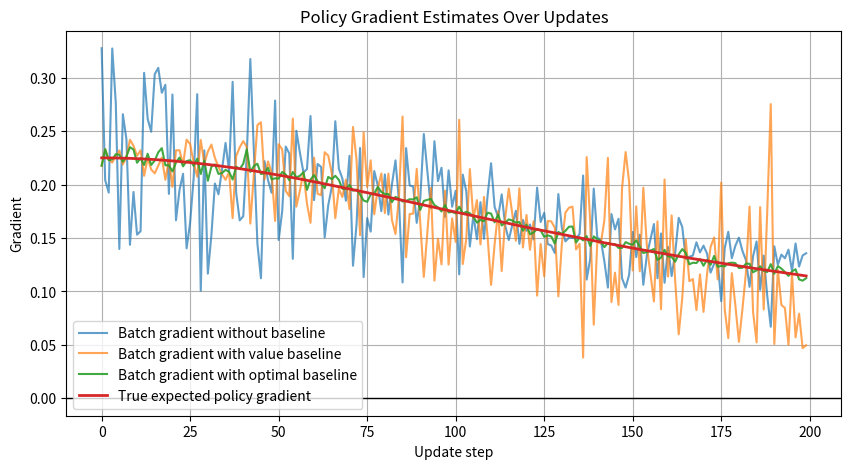
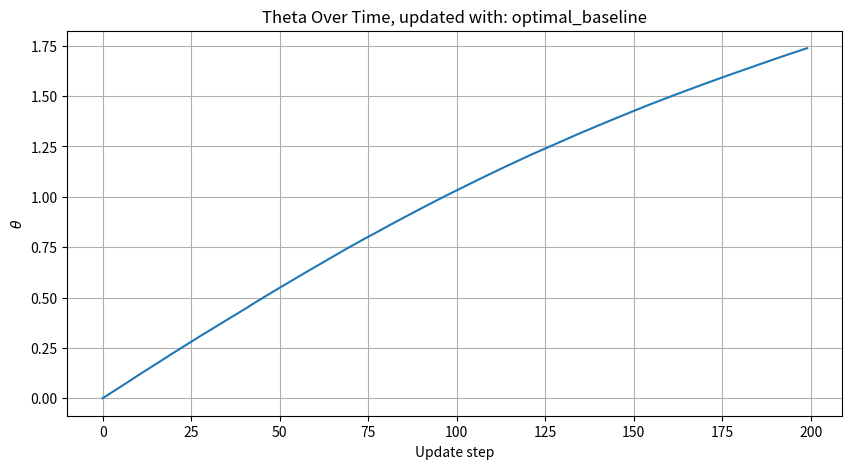
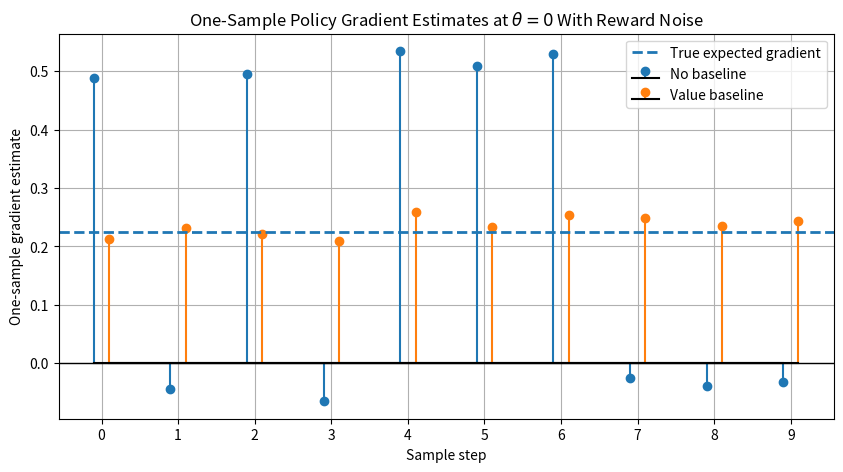
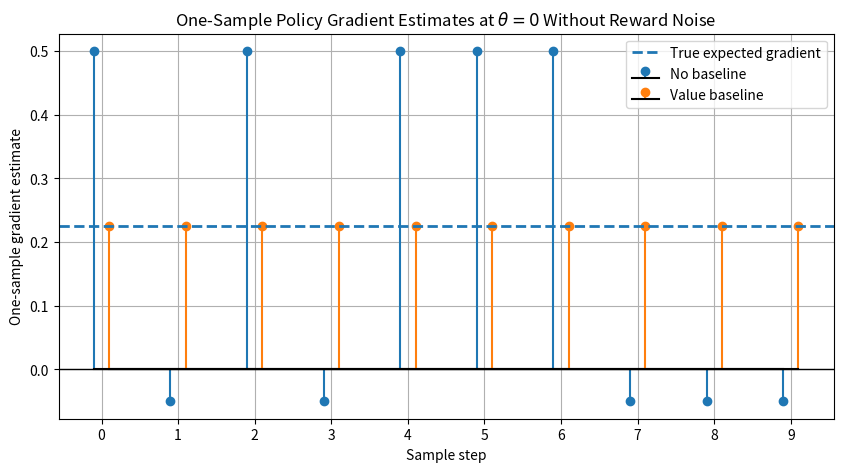

These charts were generated, in order, by the following Python code:
import numpy as np
import matplotlib.pyplot as plt

np.random.seed(42)

# Softmax policy with single parameter theta
def policy(theta):
    prob_0 = 1 / (1 + np.exp(-theta))
    return np.array([prob_0, 1 - prob_0])

# Sample action based on policy
def sample_action(theta):
    return np.random.choice([0, 1], p=policy(theta))

# Compute gradient of log-policy
def grad_log_policy(theta, action):
    prob_0 = policy(theta)[0]

    if action == 0:
        return 1 - prob_0
    else:
        return -prob_0

# Mean rewards for actions
reward_means = np.array([1.0, 0.1])

# Reward noise: this makes the task stochastic
reward_stds = np.array([0.05, 0.05])

def sample_reward(action):
    return reward_means[action] + np.random.normal(0.0, reward_stds[action])

def expected_reward(theta):
    return np.dot(policy(theta), reward_means)

def true_policy_gradient(theta):
    p = policy(theta)[0]
    q = 1 - p
    return p * q * (reward_means[0] - reward_means[1])

def value_baseline(theta):
    return expected_reward(theta)

def optimal_variance_baseline(theta):
    p = policy(theta)[0]
    q = 1 - p

    # For this scalar two-action policy:
    # b* = E[R * score^2] / E[score^2]
    # Since reward noise has zero mean, only reward_means enter.
    return q * reward_means[0] + p * reward_means[1]


# Parameters
theta = 0.0
learning_rate = 0.05
num_updates = 200
episodes_per_update = 20

# Choose which estimator is used to update theta
# Options: "no_baseline", "value_baseline", "optimal_baseline"
update_with = "optimal_baseline"

# Storage
theta_history = []

grad_no_baseline_history = []
grad_value_baseline_history = []
grad_optimal_baseline_history = []
true_grad_history = []

# Training loop
for update in range(num_updates):

    grad_no_baseline_batch = []
    grad_value_baseline_batch = []
    grad_optimal_baseline_batch = []

    b_value = value_baseline(theta)
    b_optimal = optimal_variance_baseline(theta)

    # Accumulate gradients over several episodes
    for episode in range(episodes_per_update):
        action = sample_action(theta)
        reward = sample_reward(action)

        score = grad_log_policy(theta, action)

        grad_no_baseline_batch.append(score * reward)
        grad_value_baseline_batch.append(score * (reward - b_value))
        grad_optimal_baseline_batch.append(score * (reward - b_optimal))

    # Average gradients over accumulated episodes
    grad_no_baseline = np.mean(grad_no_baseline_batch)
    grad_value_baseline = np.mean(grad_value_baseline_batch)
    grad_optimal_baseline = np.mean(grad_optimal_baseline_batch)

    # Store values before update
    theta_history.append(theta)

    grad_no_baseline_history.append(grad_no_baseline)
    grad_value_baseline_history.append(grad_value_baseline)
    grad_optimal_baseline_history.append(grad_optimal_baseline)
    true_grad_history.append(true_policy_gradient(theta))

    # Pick gradient estimator for the theta update
    if update_with == "no_baseline":
        grad_for_update = grad_no_baseline
    elif update_with == "value_baseline":
        grad_for_update = grad_value_baseline
    elif update_with == "optimal_baseline":
        grad_for_update = grad_optimal_baseline
    else:
        raise ValueError(f"Unknown update_with option: {update_with}")

    # Gradient ascent update
    theta += learning_rate * grad_for_update


# Convert to arrays
theta_history = np.array(theta_history)

grad_no_baseline_history = np.array(grad_no_baseline_history)
grad_value_baseline_history = np.array(grad_value_baseline_history)
grad_optimal_baseline_history = np.array(grad_optimal_baseline_history)
true_grad_history = np.array(true_grad_history)


# Plot gradients over time
plt.figure(figsize=(10, 5), dpi=300)
plt.plot(grad_no_baseline_history, alpha=0.7, label="Batch gradient without baseline")
plt.plot(grad_value_baseline_history, alpha=0.7, label="Batch gradient with value baseline")
plt.plot(grad_optimal_baseline_history, alpha=0.9, label="Batch gradient with optimal baseline")
plt.plot(true_grad_history, linewidth=2, label="True expected policy gradient")
plt.axhline(0, color="black", linewidth=1)
plt.title("Policy Gradient Estimates Over Updates")
plt.xlabel("Update step")
plt.ylabel("Gradient")
plt.legend()
plt.grid(True)
plt.show()


# Plot theta over time
plt.figure(figsize=(10, 5), dpi=300)
plt.plot(theta_history)
plt.title(f"Theta Over Time, updated with: {update_with}")
plt.xlabel("Update step")
plt.ylabel(r"$\theta$")
plt.grid(True)
plt.show()



# ------------------------------------------------------------
# One-sample gradients for theta = 0
# With noise and without noise
# Only: no baseline vs value baseline
# ------------------------------------------------------------

theta_fixed = 0.0
n_single_sample_steps = 10

x = np.arange(n_single_sample_steps)

b_value_fixed = value_baseline(theta_fixed)
true_grad_fixed = true_policy_gradient(theta_fixed)

# Use the same sampled actions for both plots
actions = [sample_action(theta_fixed) for _ in range(n_single_sample_steps)]


# ============================================================
# Plot 1: one-sample gradients WITH reward noise
# ============================================================

single_grad_no_baseline_noise = []
single_grad_value_baseline_noise = []

for action in actions:
    reward = sample_reward(action)   # stochastic reward

    score = grad_log_policy(theta_fixed, action)

    single_grad_no_baseline_noise.append(score * reward)
    single_grad_value_baseline_noise.append(score * (reward - b_value_fixed))

single_grad_no_baseline_noise = np.array(single_grad_no_baseline_noise)
single_grad_value_baseline_noise = np.array(single_grad_value_baseline_noise)

plt.figure(figsize=(10, 5), dpi=300)

plt.stem(
    x - 0.1,
    single_grad_no_baseline_noise,
    linefmt="C0-",
    markerfmt="C0o",
    basefmt="k-",
    label="No baseline",
    )

plt.stem(
    x + 0.1,
    single_grad_value_baseline_noise,
    linefmt="C1-",
    markerfmt="C1o",
    basefmt="k-",
    label="Value baseline",
    )

plt.axhline(true_grad_fixed, linestyle="--", linewidth=2, label="True expected gradient")
plt.axhline(0, color="black", linewidth=1)

plt.title(r"One-Sample Policy Gradient Estimates at $\theta = 0$ With Reward Noise")
plt.xlabel("Sample step")
plt.ylabel("One-sample gradient estimate")
plt.xticks(x)
plt.legend()
plt.grid(True)
plt.show()


# ============================================================
# Plot 2: one-sample gradients WITHOUT reward noise
# ============================================================

single_grad_no_baseline_no_noise = []
single_grad_value_baseline_no_noise = []

for action in actions:
    reward = reward_means[action]    # deterministic reward, no noise

    score = grad_log_policy(theta_fixed, action)

    single_grad_no_baseline_no_noise.append(score * reward)
    single_grad_value_baseline_no_noise.append(score * (reward - b_value_fixed))

single_grad_no_baseline_no_noise = np.array(single_grad_no_baseline_no_noise)
single_grad_value_baseline_no_noise = np.array(single_grad_value_baseline_no_noise)

plt.figure(figsize=(10, 5), dpi=300)

plt.stem(
    x - 0.1,
    single_grad_no_baseline_no_noise,
    linefmt="C0-",
    markerfmt="C0o",
    basefmt="k-",
    label="No baseline",
    )

plt.stem(
    x + 0.1,
    single_grad_value_baseline_no_noise,
    linefmt="C1-",
    markerfmt="C1o",
    basefmt="k-",
    label="Value baseline",
    )

plt.axhline(true_grad_fixed, linestyle="--", linewidth=2, label="True expected gradient")
plt.axhline(0, color="black", linewidth=1)

plt.title(r"One-Sample Policy Gradient Estimates at $\theta = 0$ Without Reward Noise")
plt.xlabel("Sample step")
plt.ylabel("One-sample gradient estimate")
plt.xticks(x)
plt.legend()
plt.grid(True)
plt.show()
